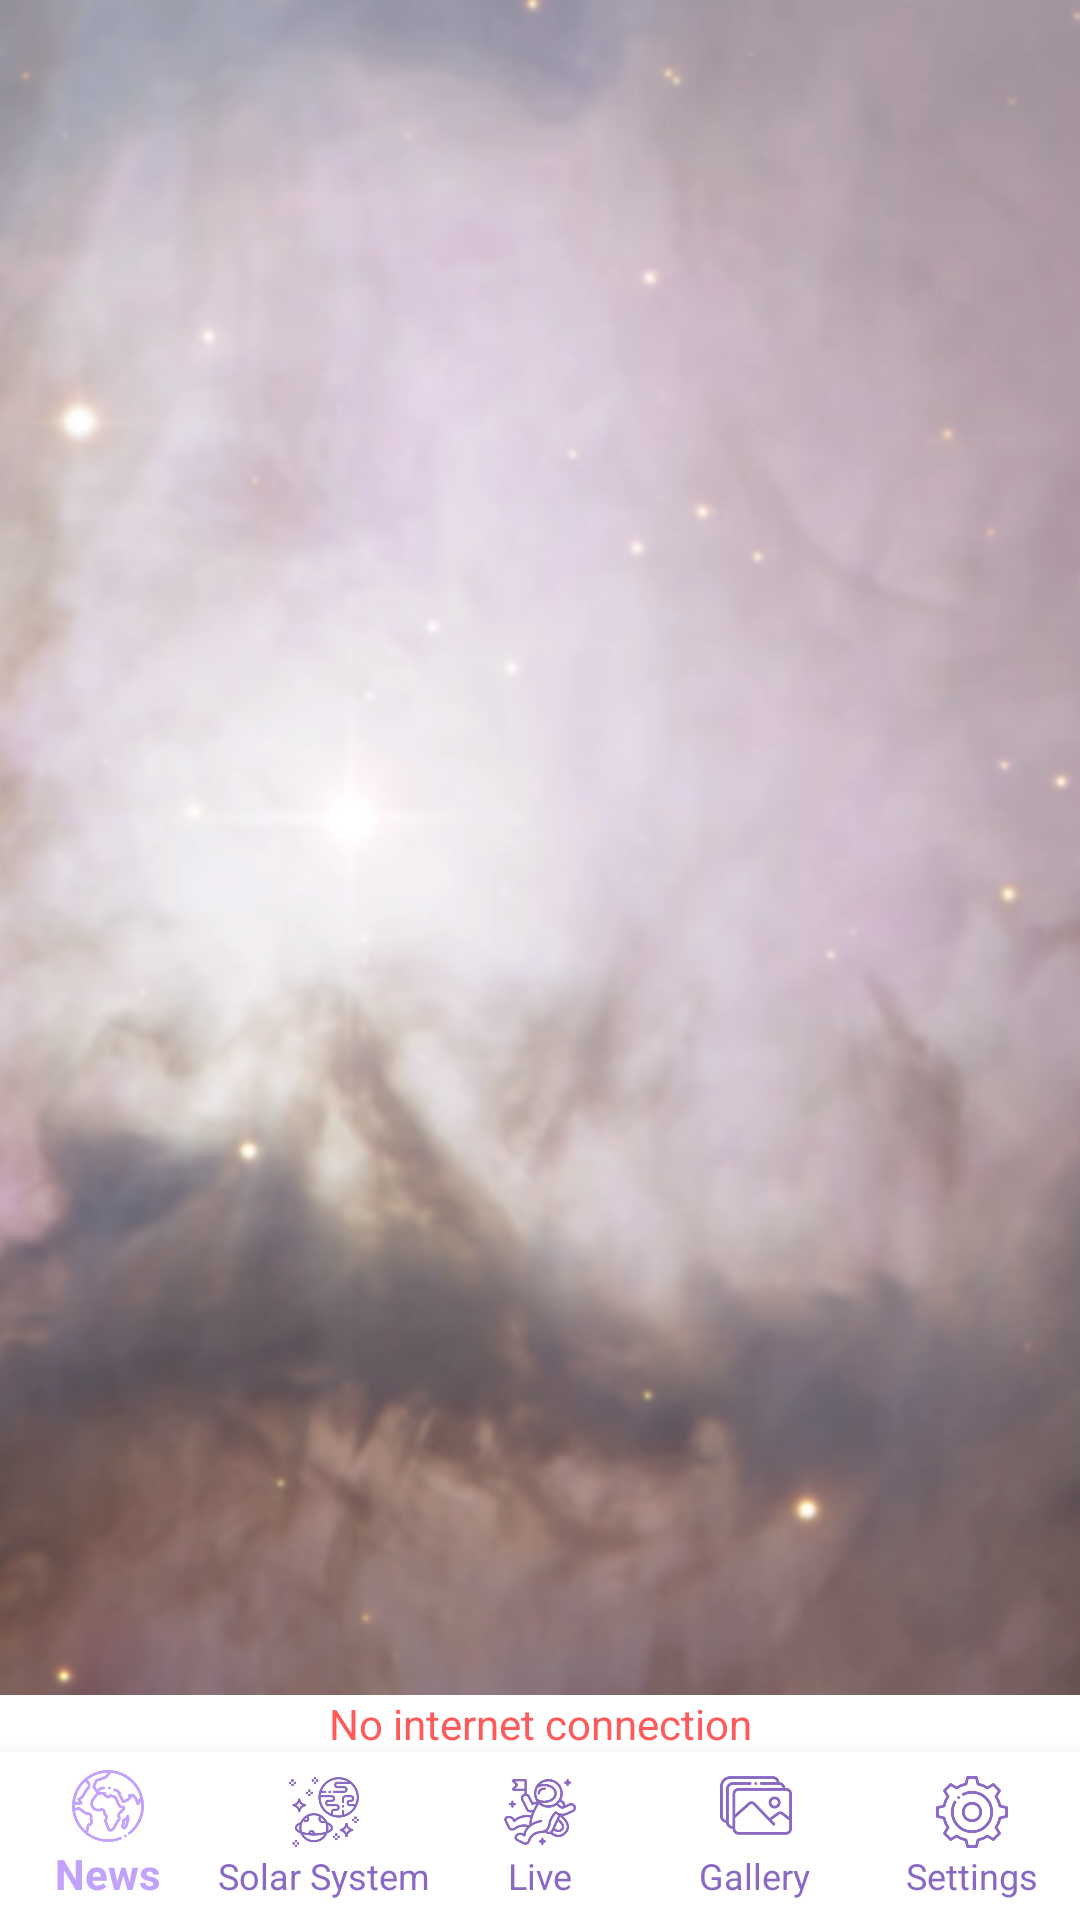

The Android layout XML behind this screen, and the referenced resources:
<!-- AndroidManifest.xml: application theme AppTheme -->
<!-- res/layout/activity_main.xml -->
<?xml version="1.0" encoding="utf-8"?>
<layout xmlns:android="http://schemas.android.com/apk/res/android"
    xmlns:app="http://schemas.android.com/apk/res-auto"
    xmlns:tools="http://schemas.android.com/tools">

    <data>

        <variable
            name="vm"
            type="hu.daniel.dailyastronomy.presentation.main.MainViewModel" />
    </data>

    <androidx.constraintlayout.widget.ConstraintLayout
        android:layout_width="match_parent"
        android:layout_height="match_parent">

        <ImageView
            android:id="@+id/appBackground"
            android:layout_width="match_parent"
            android:layout_height="0dp"
            android:contentDescription="@string/content_description_main_background"
            android:scaleType="centerCrop"
            android:src="@drawable/background"
            app:layout_constraintBottom_toTopOf="@id/bottomNavigationBar"
            app:layout_constraintTop_toTopOf="parent" />

        <FrameLayout
            android:id="@+id/menuContainer"
            android:layout_width="match_parent"
            android:layout_height="0dp"
            app:layout_constraintBottom_toTopOf="@id/networkNotification"
            app:layout_constraintTop_toTopOf="parent"
            tools:ignore="UselessLeaf" />

        <TextView
            android:id="@+id/networkNotification"
            android:layout_width="match_parent"
            android:layout_height="wrap_content"
            android:background="@color/mainColor"
            android:gravity="center"
            android:text="@string/no_internet_connection"
            android:textColor="@color/red"
            app:layout_constraintBottom_toTopOf="@id/bottomNavigationBar" />

        <com.google.android.material.bottomnavigation.BottomNavigationView
            android:id="@+id/bottomNavigationBar"
            android:layout_width="match_parent"
            android:layout_height="wrap_content"
            android:background="@color/mainColor"
            app:itemIconTint="@color/bottom_navigation_color_selector"
            app:itemTextColor="@color/bottom_navigation_color_selector"
            app:labelVisibilityMode="labeled"
            app:layout_constraintBottom_toBottomOf="parent"
            app:menu="@menu/bottom_navigation" />

        <FrameLayout
            android:id="@+id/newsDetailsContainer"
            android:layout_width="match_parent"
            android:layout_height="match_parent"
            android:background="@drawable/background"
            android:translationZ="@dimen/dp_16"
            android:visibility="gone" />

    </androidx.constraintlayout.widget.ConstraintLayout>
</layout>
<!-- resources referenced by this layout -->
<resources>
  <color name="mainColor">#FFFFFF</color>
  <color name="red">#FF5959</color>
  <dimen name="dp_16">16dp</dimen>
  <!-- drawable background: png bitmap (drawable, 488737 bytes) -->
  <string name="content_description_main_background">app background</string>
  <string name="no_internet_connection">No internet connection</string>
  <style name="AppTheme" parent="Theme.AppCompat.DayNight.NoActionBar">
          <item name="colorPrimary">@color/colorPrimary</item>
          <item name="colorPrimaryDark">@color/colorPrimaryDark</item>
          <item name="colorAccent">@color/colorAccent</item>
          <item name="android:forceDarkAllowed" tools:ignore="NewApi">false</item>
      </style>
  <color name="colorPrimary">#8969C3</color>
  <color name="colorPrimaryDark">#8969C3</color>
  <color name="colorAccent">#8969C3</color>
</resources>
